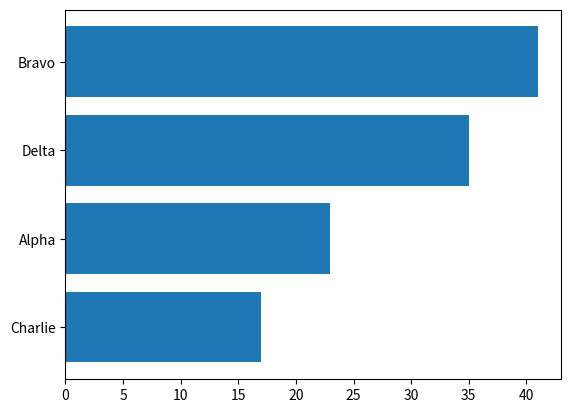
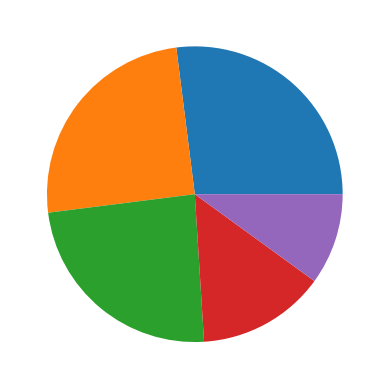
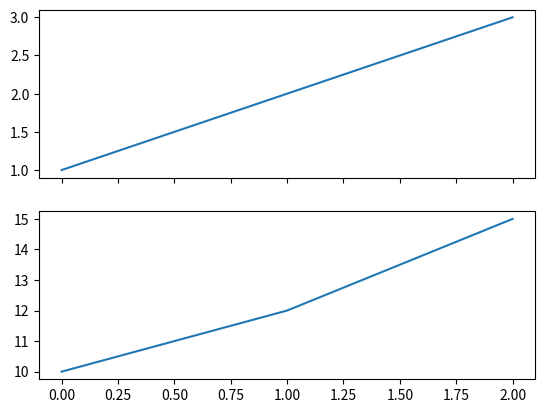
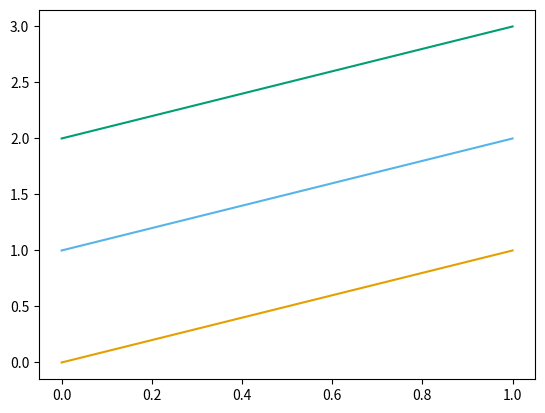
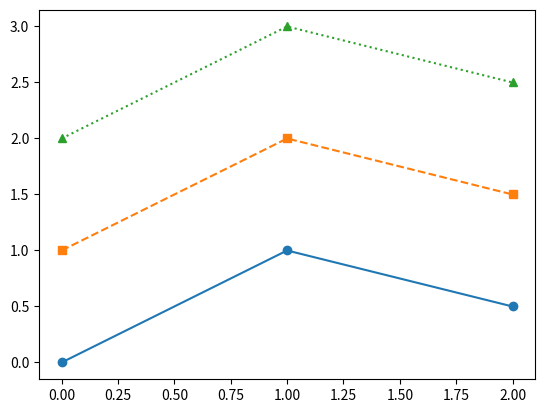
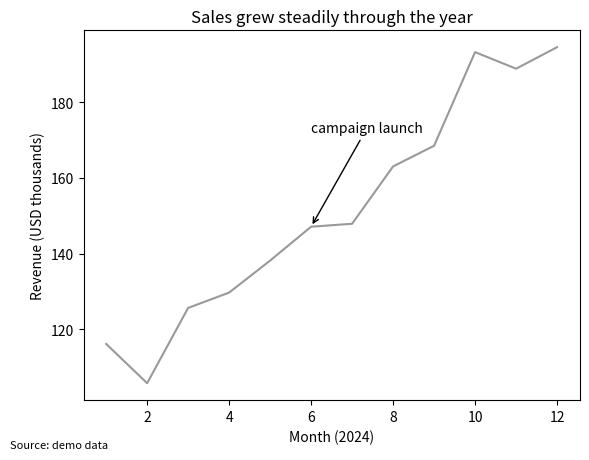
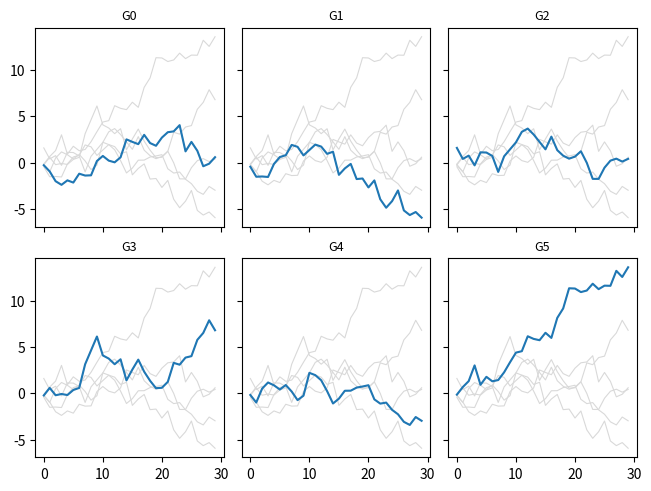
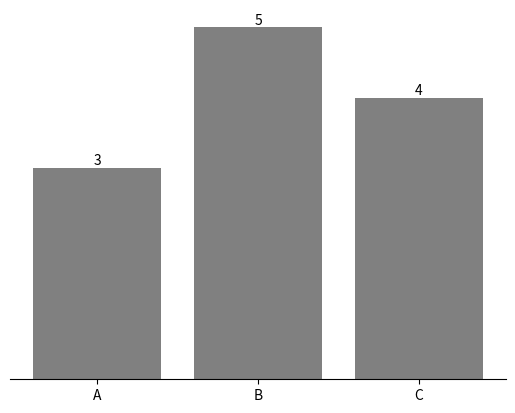
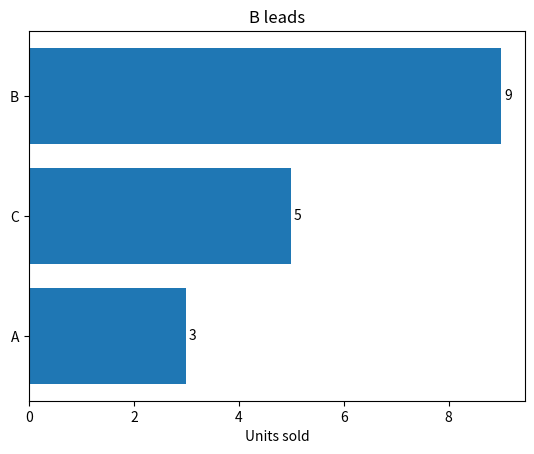
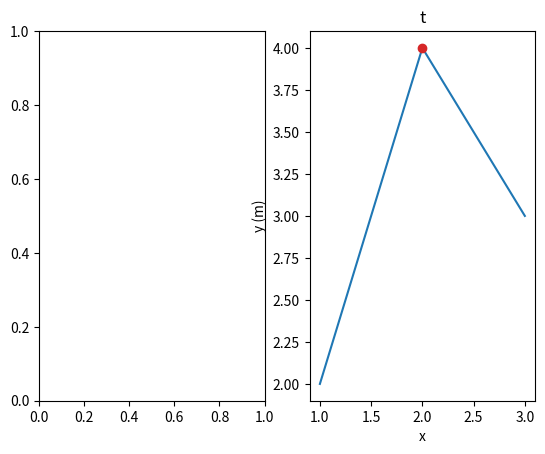
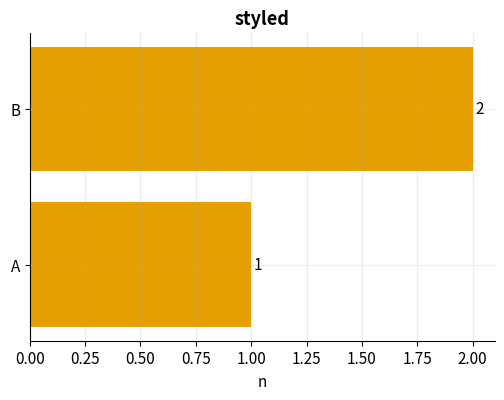
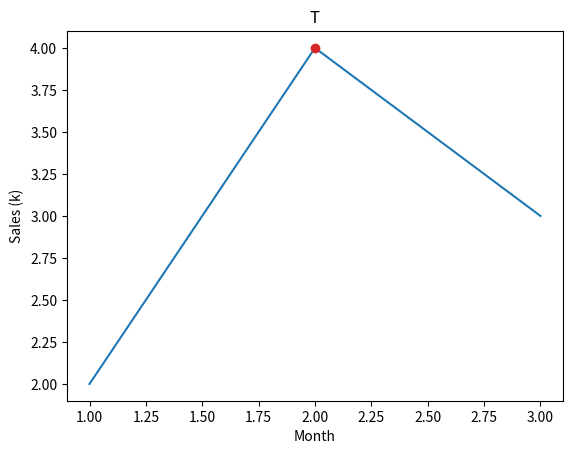
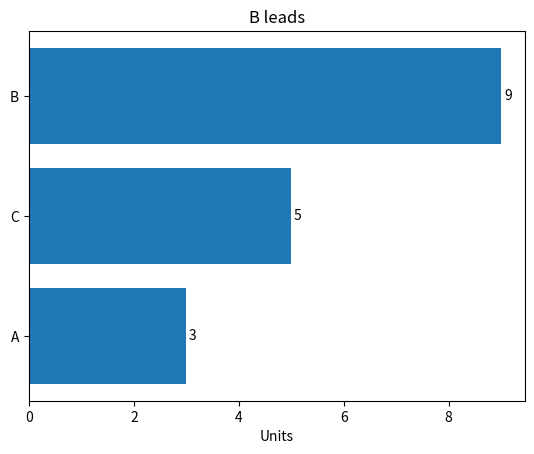
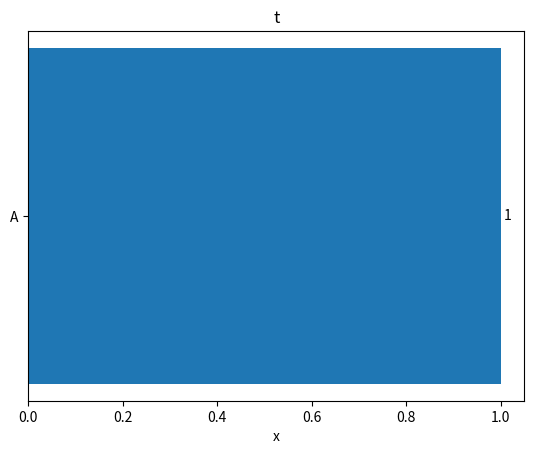
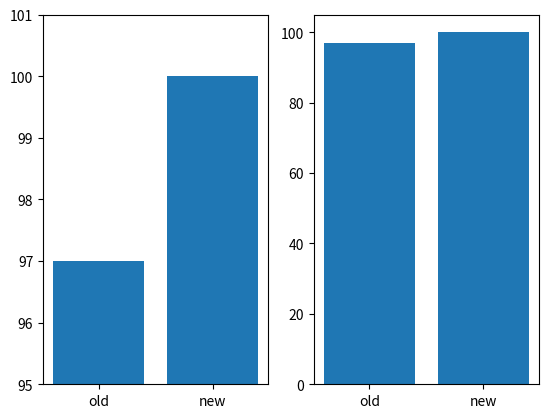
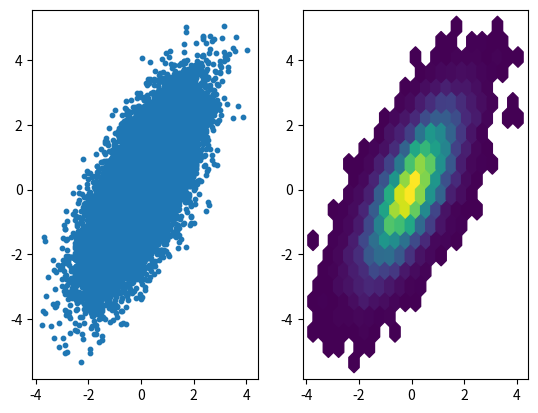

Recreate these plots in Python, in order.
# 01. Choose the Chart by the Question
# 02. Comparison: Sorted Bars from Zero
# 03. Pie Chart Pitfalls
# 04. 3D Pitfalls
# 05. Dual-Axis Pitfalls
# 06. Color: Sequential, Diverging, Categorical
# 07. Colorblind-Safe Palettes
# 08. Accessibility
# 09. Labels, Units and Annotations
# 10. Small Multiples
# 11. Data-Ink and Decluttering
# 12. Reusable Plot Helpers Returning (fig, ax)
# 13. A Style Guide Dict with rc_context
# 14. Testing Plots Instead of Eyeballing
# 15. Before/After: Truncated Axis
# 16. Before/After: Spaghetti and Overplotting
# 17. Pre-Publish Checklist

import os
os.environ.setdefault("MPLBACKEND", "Agg")   # headless; in Jupyter the inline backend is already set

import io
import warnings

import numpy as np
import matplotlib
import matplotlib.pyplot as plt
import matplotlib.colors as mcolors
from mpl_toolkits.mplot3d import proj3d

# plt.show() under Agg only warns "cannot be shown"; silence just that message
warnings.filterwarnings("ignore", message="FigureCanvasAgg is non-interactive")

rng = np.random.default_rng(3)

CHOICES = {
    "comparison": "bar",
    "trend": "line",
    "distribution": "hist",
    "relationship": "scatter",
    "composition": "stacked bar",
}
for question, chart in CHOICES.items():
    print(f"{question:12s} -> {chart}")

names = np.array(["Alpha", "Bravo", "Charlie", "Delta"])
vals = np.array([23, 41, 17, 35])
order = np.argsort(vals)
fig, ax = plt.subplots()
ax.barh(names[order], vals[order])
print("bars drawn in order of value:", [p.get_width() for p in ax.patches])
print("axis starts at zero:", ax.get_xlim()[0] <= 0)
plt.close(fig)

shares = np.array([27, 25, 24, 14, 10])
fig, ax = plt.subplots()
wedges, _ = ax.pie(shares)
angles = [w.theta2 - w.theta1 for w in wedges]
print("wedge angles (deg):", [round(a, 1) for a in angles])
print("27% vs 25% gap in degrees:", round(angles[0] - angles[1], 1))
plt.close(fig)

fig = plt.figure()
ax3 = fig.add_subplot(projection="3d")
ys = []
for elev in (10, 60):
    ax3.view_init(elev=elev, azim=30)
    fig.canvas.draw()
    x2, y2, _ = proj3d.proj_transform(0.5, 0.5, 1.0, ax3.get_proj())
    ys.append(round(float(y2), 3))
print("same point, projected y at elev 10 vs 60:", ys, "| differ:", ys[0] != ys[1])
plt.close(fig)

b = np.array([10.0, 12.0, 15.0])
def frac(v, lo, hi):
    return [round(float((t - lo) / (hi - lo)), 2) for t in v]
print("B at limits (0, 20):  ", frac(b, 0, 20))
print("B at limits (8, 16):  ", frac(b, 8, 16))
fig, (top, bottom) = plt.subplots(2, 1, sharex=True)
top.plot([0, 1, 2], [1, 2, 3])
bottom.plot([0, 1, 2], b)
print("alternative: two stacked panels sharing x ->", len(fig.axes), "axes, x shared:",
      top.get_shared_x_axes().joined(top, bottom))
plt.close(fig)

for name, kind in [("viridis", "sequential"), ("RdBu", "diverging"), ("tab10", "categorical")]:
    cm = matplotlib.colormaps[name]
    print(f"{kind:11s} {name:8s} N={cm.N:3d} start={mcolors.to_hex(cm(0.0))} end={mcolors.to_hex(cm(0.999))}")

def luminance(c):
    r, g, bl = mcolors.to_rgb(c)
    f = lambda v: v / 12.92 if v <= 0.03928 else ((v + 0.055) / 1.055) ** 2.4
    return 0.2126 * f(r) + 0.7152 * f(g) + 0.0722 * f(bl)

lums = [luminance(matplotlib.colormaps["viridis"](t)) for t in np.linspace(0, 1, 10)]
print("viridis lightness rises monotonically:", all(a < b for a, b in zip(lums, lums[1:])))

OKABE_ITO = ["#E69F00", "#56B4E9", "#009E73", "#F0E442", "#0072B2", "#D55E00", "#CC79A7", "#000000"]
print("Okabe-Ito colours:", len(OKABE_ITO), "| all valid:", all(mcolors.is_color_like(c) for c in OKABE_ITO))
print("built-in colorblind style present:", "tableau-colorblind10" in plt.style.available)
with plt.rc_context({"axes.prop_cycle": matplotlib.cycler(color=OKABE_ITO)}):
    fig, ax = plt.subplots()
    lines = [ax.plot([0, 1], [i, i + 1])[0] for i in range(3)]
    print("cycle applied:", [mcolors.to_hex(l.get_color()).upper() for l in lines])
    plt.close(fig)

def contrast(c1, c2):
    a, b = sorted((luminance(c1), luminance(c2)), reverse=True)
    return (a + 0.05) / (b + 0.05)

print("black on white contrast:", round(contrast("black", "white"), 1))
print("yellow #F0E442 on white passes 3:1?", contrast("#F0E442", "white") >= 3)
print("blue #0072B2 on white passes 3:1?", contrast("#0072B2", "white") >= 3)
fig, ax = plt.subplots()
styles = [("o", "-"), ("s", "--"), ("^", ":")]
for i, (m, ls) in enumerate(styles):
    ax.plot([0, 1, 2], [i, i + 1, i + 0.5], marker=m, linestyle=ls, label=f"S{i}")
print("redundant encoding (marker, linestyle):", [(l.get_marker(), l.get_linestyle()) for l in ax.lines])
plt.close(fig)

months = np.arange(1, 13)
sales = 100 + 8 * months + rng.normal(0, 4, 12)
fig, ax = plt.subplots()
ax.plot(months, sales, color="0.6")
ax.annotate("campaign launch", xy=(6, sales[5]), xytext=(6, sales[5] + 25),
            arrowprops=dict(arrowstyle="->"))
ax.set_title("Sales grew steadily through the year")
ax.set_xlabel("Month (2024)")
ax.set_ylabel("Revenue (USD thousands)")
fig.text(0.01, 0.01, "Source: demo data", fontsize=8)
print("title:", ax.get_title())
print("labels carry units:", "(" in ax.get_ylabel(), "| annotation:", ax.texts[0].get_text())
print("figure footnote:", fig.texts[0].get_text())
plt.close(fig)

series = {f"G{i}": np.cumsum(rng.normal(0, 1, 30)) for i in range(6)}
fig, axs = plt.subplots(2, 3, sharex=True, sharey=True, layout="constrained")
for ax, (name, y) in zip(axs.flat, series.items()):
    for other in series.values():
        ax.plot(other, color="0.85", lw=0.8)        # context
    ax.plot(y, color="C0", lw=1.5)                   # focus
    ax.set_title(name, fontsize=9)
print("panels:", axs.size, "| lines per panel:", len(axs[0, 0].lines), "| shared y:",
      axs[0, 0].get_shared_y_axes().joined(axs[0, 0], axs[1, 2]))
plt.close(fig)

fig, ax = plt.subplots()
bars = ax.bar(["A", "B", "C"], [3, 5, 4], color="0.5")
ax.bar_label(bars)
for side in ("top", "right"):
    ax.spines[side].set_visible(False)
ax.yaxis.set_visible(False)
ax.spines["left"].set_visible(False)
print("visible spines:", [k for k, s in ax.spines.items() if s.get_visible()])
print("y axis hidden but values labelled:", not ax.yaxis.get_visible(), [t.get_text() for t in ax.texts])
plt.close(fig)

def bar_compare(labels, values, *, title, xlabel, sort=True, ax=None):
    """Horizontal bars starting at zero, sorted, with value labels."""
    labels, values = list(labels), list(values)
    if sort:
        pairs = sorted(zip(values, labels))
        values, labels = [p[0] for p in pairs], [p[1] for p in pairs]
    if ax is None:
        fig, ax = plt.subplots()
    else:
        fig = ax.figure
    bars = ax.barh(labels, values)
    ax.bar_label(bars, padding=2)
    ax.set_title(title)
    ax.set_xlabel(xlabel)
    ax.set_xlim(left=0)
    return fig, ax


def line_trend(x, y, *, title, xlabel, ylabel, highlight=None, ax=None):
    """Single trend line with an optional highlighted point."""
    if ax is None:
        fig, ax = plt.subplots()
    else:
        fig = ax.figure
    ax.plot(x, y, color="C0")
    if highlight is not None:
        ax.plot([x[highlight]], [y[highlight]], "o", color="C3")
    ax.set(title=title, xlabel=xlabel, ylabel=ylabel)
    return fig, ax


fig, ax = bar_compare(["A", "B", "C"], [3, 9, 5], title="B leads", xlabel="Units sold")
print("sorted widths:", [p.get_width() for p in ax.patches], "| returns:", type(fig).__name__, type(ax).__name__)
fig2, axs = plt.subplots(1, 2)
f_back, _ = line_trend([1, 2, 3], [2, 4, 3], title="t", xlabel="x", ylabel="y (m)", highlight=1, ax=axs[1])
print("helper reused caller's figure:", f_back is fig2)
plt.close("all")

STYLE = {
    "figure.figsize": (6, 4),
    "figure.dpi": 100,
    "font.size": 11,
    "axes.titlesize": 13,
    "axes.titleweight": "bold",
    "axes.spines.top": False,
    "axes.spines.right": False,
    "axes.grid": True,
    "grid.alpha": 0.25,
    "axes.prop_cycle": matplotlib.cycler(color=OKABE_ITO),
    "savefig.bbox": "tight",
    "savefig.dpi": 150,
}
before = (plt.rcParams["font.size"], plt.rcParams["axes.spines.top"])
with plt.rc_context(STYLE):
    fig, ax = bar_compare(["A", "B"], [1, 2], title="styled", xlabel="n")
    inside = (plt.rcParams["font.size"], plt.rcParams["axes.spines.top"])
    top_visible = ax.spines["top"].get_visible()
    first_color = mcolors.to_hex(ax.patches[0].get_facecolor()).upper()
    plt.close(fig)
print("before / inside / after:", before, inside, (plt.rcParams["font.size"], plt.rcParams["axes.spines.top"]))
print("figure used the style (top spine hidden):", not top_visible, "| first colour:", first_color)

def check_line_trend():
    x, y = [1, 2, 3], [2.0, 4.0, 3.0]
    fig, ax = line_trend(x, y, title="T", xlabel="Month", ylabel="Sales (k)", highlight=1)
    try:
        assert ax.get_title() == "T"
        assert ax.get_xlabel() == "Month" and ax.get_ylabel() == "Sales (k)"
        np.testing.assert_allclose(ax.lines[0].get_xdata(), x)
        np.testing.assert_allclose(ax.lines[0].get_ydata(), y)
        assert len(ax.lines) == 2                             # main line + highlight
        assert ax.lines[1].get_ydata()[0] == 4.0
    finally:
        plt.close(fig)
    return True

def check_bar_compare():
    fig, ax = bar_compare(["A", "B", "C"], [3, 9, 5], title="B leads", xlabel="Units")
    try:
        assert [p.get_width() for p in ax.patches] == [3, 5, 9]               # sorted
        assert [t.get_text() for t in ax.get_yticklabels()] == ["A", "C", "B"]
        assert ax.get_xlim()[0] == 0                                        # starts at zero
        assert len(ax.texts) == 3                                           # value labels
    finally:
        plt.close(fig)
    return True

print("line_trend checks pass:", check_line_trend())
print("bar_compare checks pass:", check_bar_compare())
fig, ax = bar_compare(["A"], [1], title="t", xlabel="x")
try:
    assert ax.get_title() == "wrong title"
except AssertionError:
    print("a deliberately wrong assertion is caught -> tests can fail")
buf = io.BytesIO()
fig.savefig(buf, format="png")
print("rendering also works (bytes > 0):", buf.tell() > 0)
plt.close(fig)

vals2 = [97, 100]
fig, (bad, good) = plt.subplots(1, 2)
bad.bar(["old", "new"], vals2)
bad.set_ylim(95, 101)
good.bar(["old", "new"], vals2)
good.set_ylim(0, 105)
def visual_ratio(ax):
    lo = ax.get_ylim()[0]
    h = [p.get_height() - lo for p in ax.patches]
    return round(h[1] / h[0], 2)
print("true ratio:", round(vals2[1] / vals2[0], 2))
print("visual ratio before (truncated):", visual_ratio(bad), "| after (from zero):", visual_ratio(good))
plt.close(fig)

n = 20000
ox = rng.normal(size=n)
oy = ox + rng.normal(size=n)
fig, (a1, a2) = plt.subplots(1, 2)
a1.scatter(ox, oy, s=10)
a2.hexbin(ox, oy, gridsize=20, mincnt=1)
cells = a2.collections[0].get_array()
print("before: one marker per point =", len(a1.collections[0].get_offsets()), "overlapping markers")
print("after: hexbin cells =", len(cells), "| densest cell holds", int(cells.max()), "points | total kept:", int(cells.sum()) == n)
plt.close(fig)

fig, ax = plt.subplots()
for i, y in enumerate(series.values()):
    focus = (i == 2)
    ax.plot(y, color="C3" if focus else "0.8", lw=2 if focus else 0.8, zorder=3 if focus else 1)
print("spaghetti fixed: 1 highlighted of", len(ax.lines), "| colours:",
      sorted({mcolors.to_hex(l.get_color()) for l in ax.lines}))
plt.close(fig)

CHECKLIST = ["title says the message", "right chart type", "zero baseline for bars", "units on labels",
             "accessible colours", "legend clear", "decluttered", "source noted", "saved and closed"]
print("checklist items:", len(CHECKLIST))
print("open figures at end:", len(plt.get_fignums()))
plt.show()                                   # no-op under Agg
